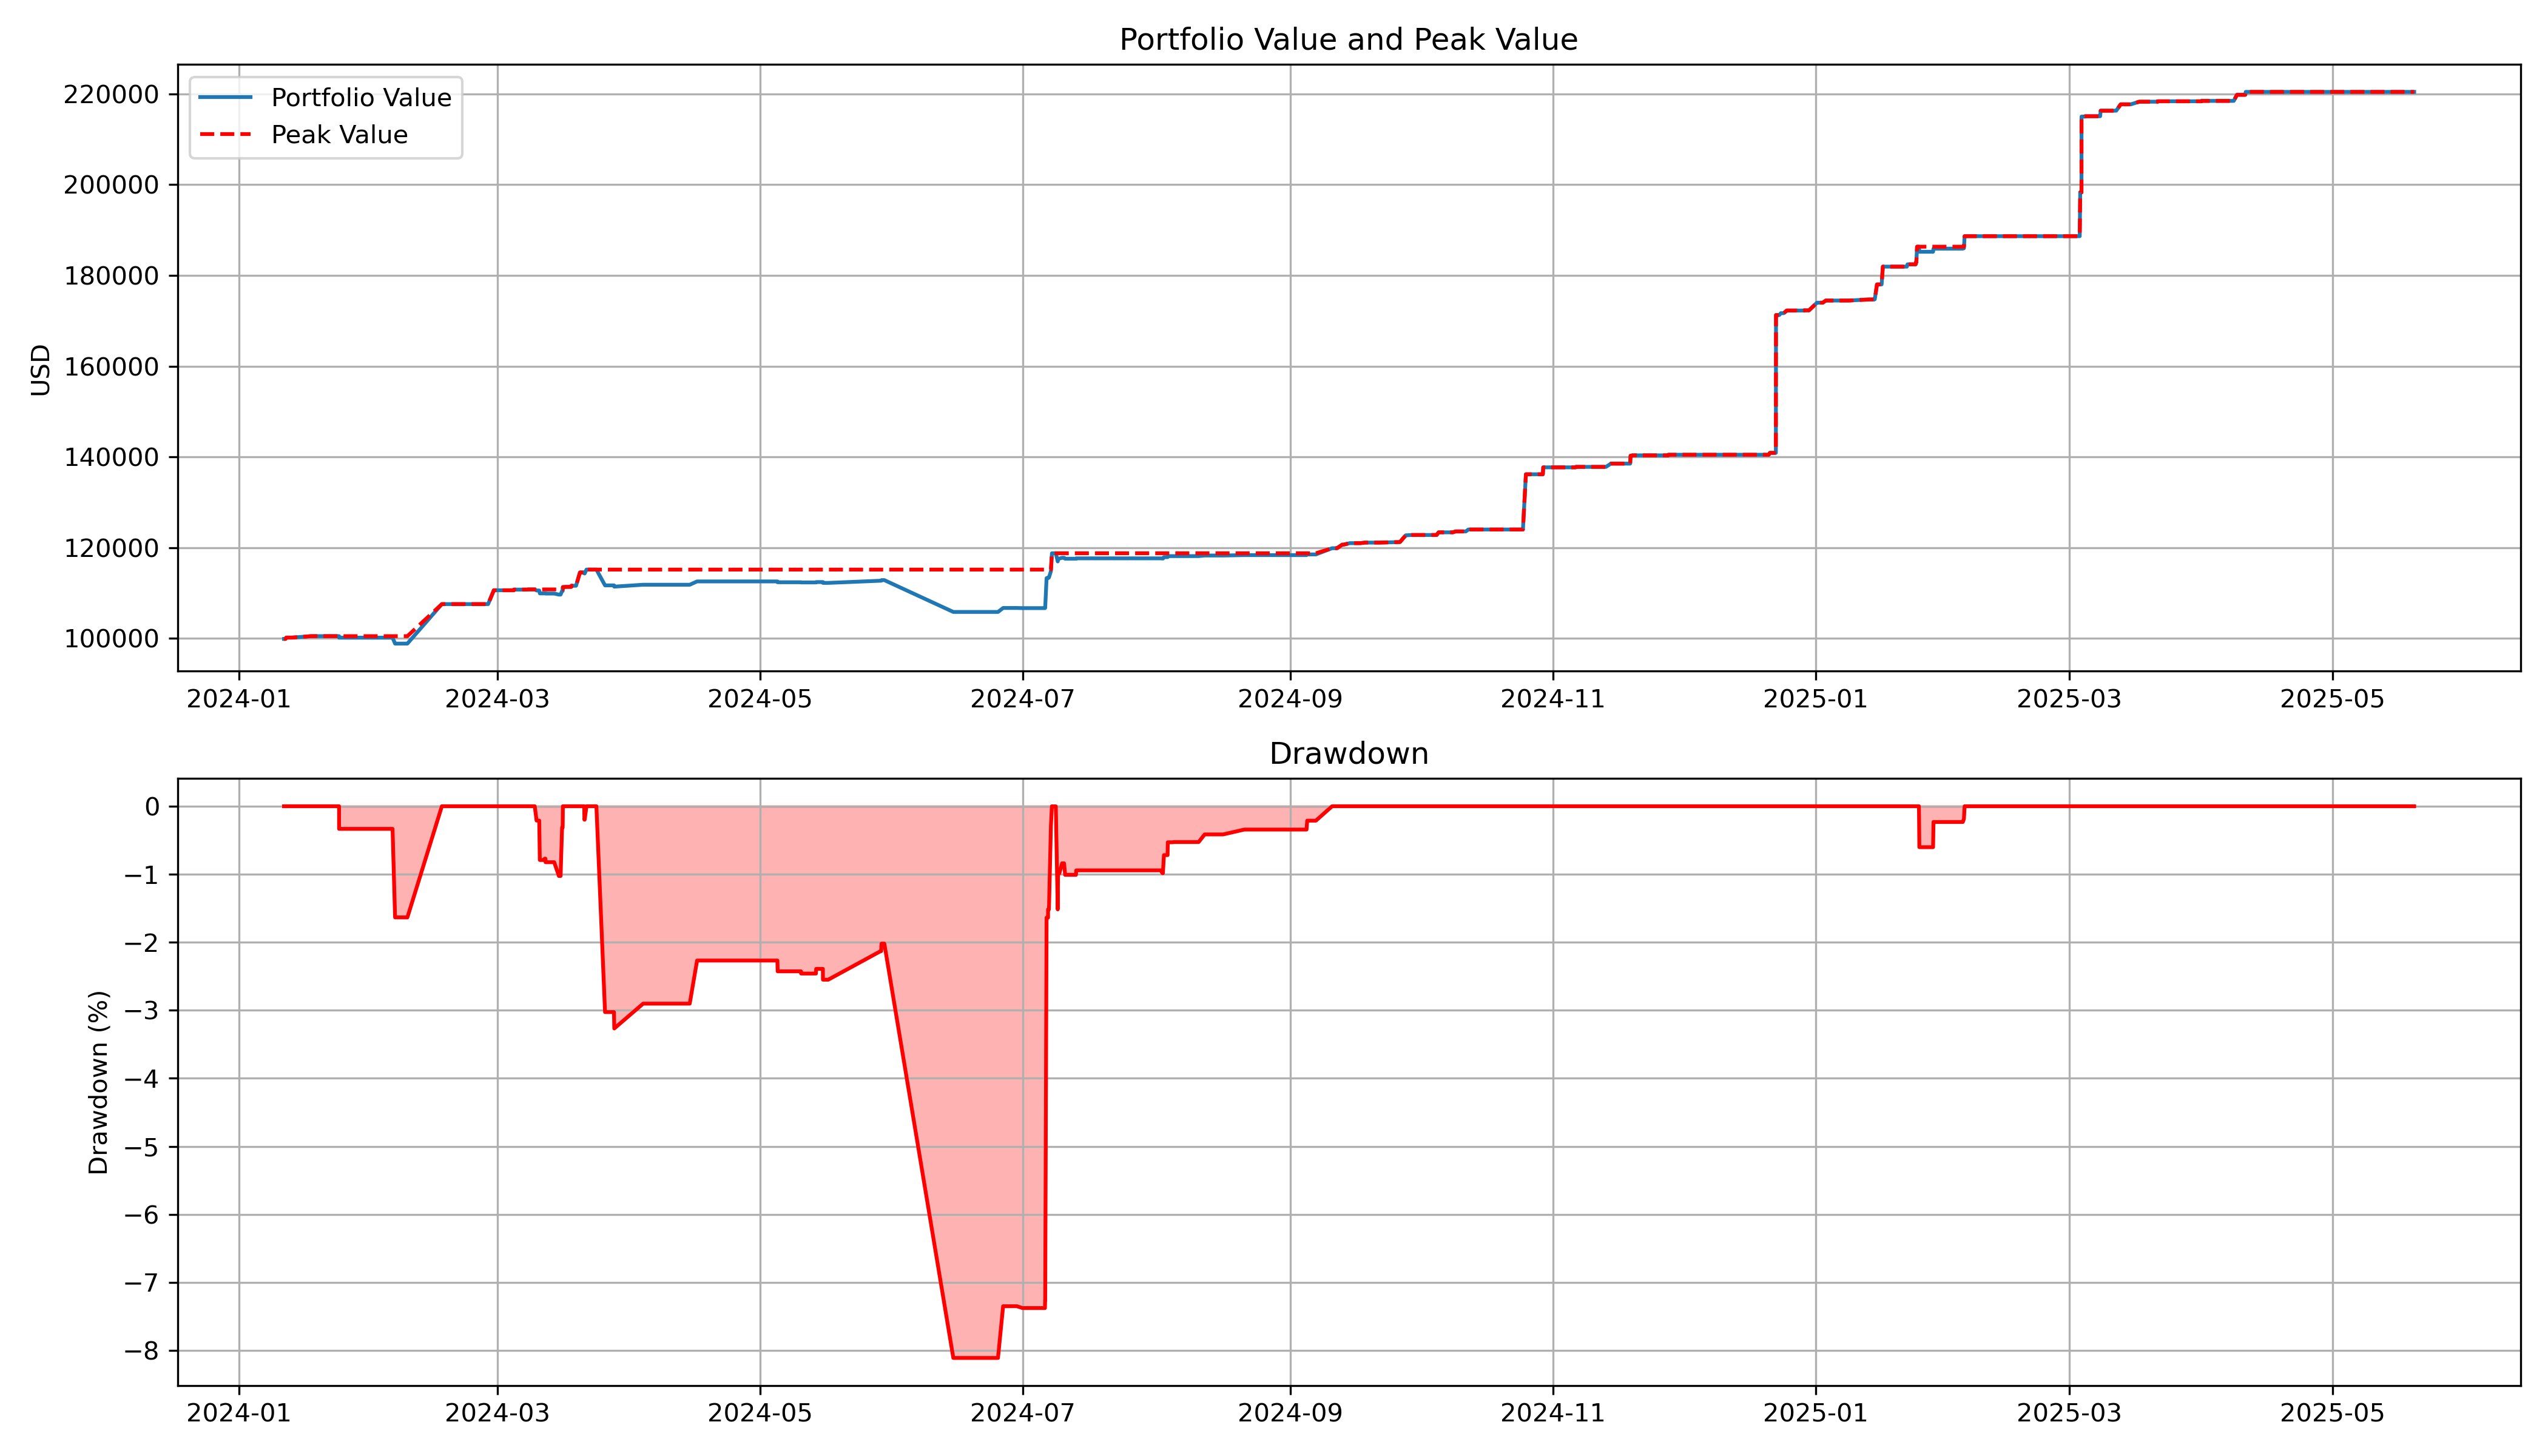

Data behind this chart, as committed beside it:
time, end_capital, cumulative_max, drawdown
2024-01-11 09:10:00, 99871, 99871, 0.0
2024-01-11 17:20:00, 99871, 99871, 0.0
2024-01-11 21:58:00, 100166, 100166, 0.0
2024-01-13 05:29:00, 100166, 100166, 0.0
2024-01-17 18:17:00, 100484, 100484, 0.0
2024-01-24 04:01:00, 100484, 100484, 0.0
2024-01-24 04:02:00, 100150, 100484, -0.3325
2024-02-05 14:03:00, 100150, 100484, -0.3325
2024-02-06 04:04:00, 98842, 100484, -1.634
2024-02-09 00:44:00, 98842, 100484, -1.634
2024-02-17 00:53:00, 107547, 107547, 0.0
2024-02-27 18:34:00, 107547, 107547, 0.0
2024-02-29 02:32:00, 110596, 110596, 0.0
2024-03-04 18:04:00, 110596, 110596, 0.0
2024-03-04 18:49:00, 110747, 110747, 0.0
2024-03-07 19:04:00, 110747, 110747, 0.0
2024-03-08 02:03:00, 110782, 110782, 0.0
2024-03-09 14:27:00, 110782, 110782, 0.0
2024-03-10 00:34:00, 110549, 110782, -0.2107
2024-03-10 15:28:00, 110549, 110782, -0.2107
2024-03-10 18:42:00, 109906, 110782, -0.7907
2024-03-11 18:05:00, 109906, 110782, -0.7907
2024-03-11 22:04:00, 109928, 110782, -0.7706
2024-03-12 02:01:00, 109928, 110782, -0.7706
2024-03-12 02:19:00, 109918, 110782, -0.7803
2024-03-12 02:39:00, 109918, 110782, -0.7803
2024-03-12 02:46:00, 109870, 110782, -0.823
2024-03-14 02:52:00, 109870, 110782, -0.823
2024-03-15 04:56:00, 109646, 110782, -1.025
2024-03-15 14:26:00, 109646, 110782, -1.025
2024-03-15 22:52:00, 110436, 110782, -0.3126
2024-03-16 02:08:00, 110436, 110782, -0.3126
2024-03-16 03:15:00, 111308, 111308, 0.0
2024-03-16 14:00:00, 111308, 111308, 0.0
2024-03-16 16:49:00, 111343, 111343, 0.0
2024-03-18 01:37:00, 111343, 111343, 0.0
2024-03-18 02:55:00, 111590, 111590, 0.0
2024-03-19 02:01:00, 111590, 111590, 0.0
2024-03-19 04:31:00, 111590, 111590, 0.0
2024-03-20 02:32:00, 114528, 114528, 0.0
2024-03-21 01:59:00, 114528, 114528, 0.0
2024-03-21 02:59:00, 114302, 114528, -0.1973
2024-03-21 03:07:00, 114302, 114528, -0.1973
2024-03-21 04:40:00, 114301, 114528, -0.1982
2024-03-21 14:53:00, 115159, 115159, 0.0
2024-03-23 15:36:00, 115159, 115159, 0.0
2024-03-23 22:00:00, 115159, 115159, 0.0
2024-03-25 22:09:00, 111674, 115159, -3.026
2024-03-28 00:02:00, 111674, 115159, -3.026
2024-03-28 01:35:00, 111397, 115159, -3.267
2024-04-03 18:33:00, 111817, 115159, -2.902
2024-04-14 14:08:00, 111817, 115159, -2.902
2024-04-16 07:05:00, 112547, 115159, -2.269
2024-05-04 22:47:00, 112547, 115159, -2.269
2024-05-05 00:05:00, 112364, 115159, -2.427
2024-05-10 10:00:00, 112364, 115159, -2.427
2024-05-10 10:45:00, 112327, 115159, -2.46
2024-05-13 21:40:00, 112327, 115159, -2.46
2024-05-13 22:41:00, 112405, 115159, -2.391
2024-05-15 12:11:00, 112405, 115159, -2.391
... 922 more rows
